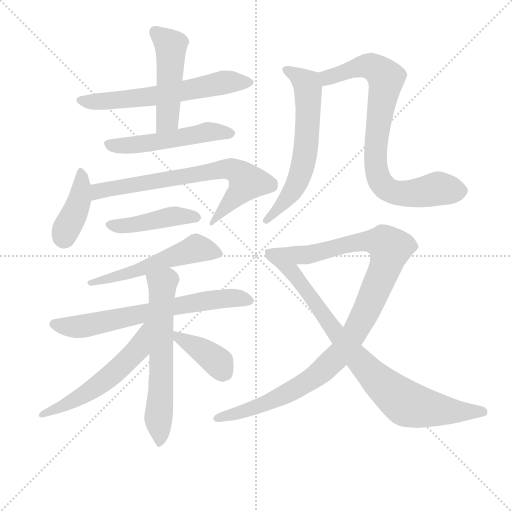
t = 0.00 s
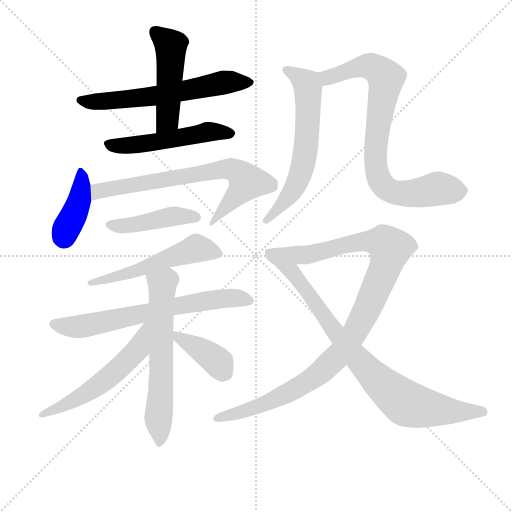
t = 2.29 s
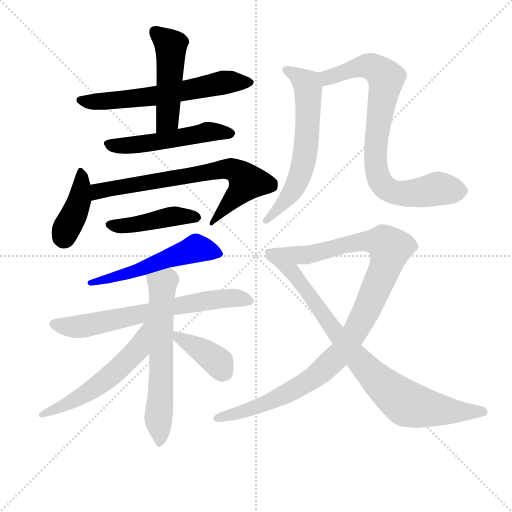
t = 4.57 s
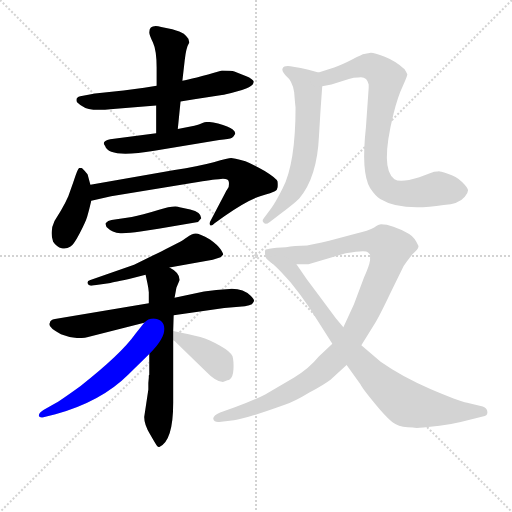
t = 6.86 s
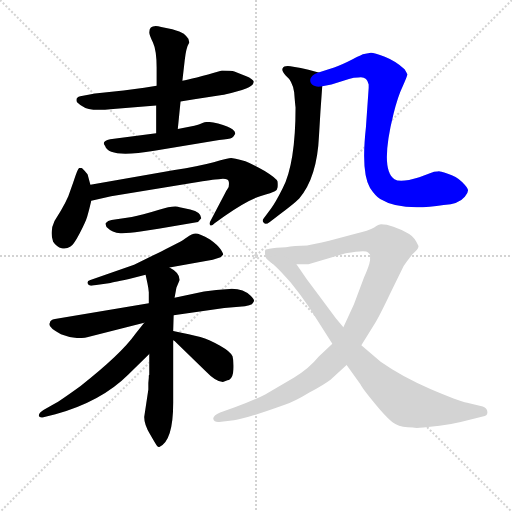
t = 9.14 s
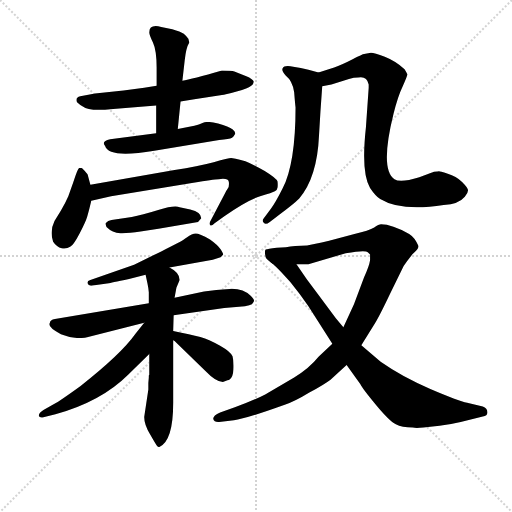
t = 11.43 s

The animated SVG that drew these frames (rendered in a browser with its animation timeline set to each time). Animation: 15 CSS @keyframes rules; one cycle of 11.43 s.

<svg version="1.1" viewBox="0 0 1024 1024" xmlns="http://www.w3.org/2000/svg">
  <g stroke="lightgray" stroke-dasharray="1,1" stroke-width="1" transform="scale(4, 4)">
    <line x1="0" y1="0" x2="256" y2="256"></line>
    <line x1="256" y1="0" x2="0" y2="256"></line>
    <line x1="128" y1="0" x2="128" y2="256"></line>
    <line x1="0" y1="128" x2="256" y2="128"></line>
  </g>
<g transform="scale(0.92, -0.92) translate(60, -900)">
   <style type="text/css">
    @keyframes keyframes0 {
      from {
       stroke: blue;
       stroke-dashoffset: 625;
       stroke-width: 128;
       }
       67% {
       animation-timing-function: step-end;
       stroke: blue;
       stroke-dashoffset: 0;
       stroke-width: 128;
       }
       to {
       stroke: black;
       stroke-width: 1024;
       }
       }
       #make-me-a-hanzi-animation-0 {
         animation: keyframes0 0.758626s both;
         animation-delay: 0.000000s;
         animation-timing-function: linear;
       }
    @keyframes keyframes1 {
      from {
       stroke: blue;
       stroke-dashoffset: 486;
       stroke-width: 128;
       }
       61% {
       animation-timing-function: step-end;
       stroke: blue;
       stroke-dashoffset: 0;
       stroke-width: 128;
       }
       to {
       stroke: black;
       stroke-width: 1024;
       }
       }
       #make-me-a-hanzi-animation-1 {
         animation: keyframes1 0.645508s both;
         animation-delay: 0.758626s;
         animation-timing-function: linear;
       }
    @keyframes keyframes2 {
      from {
       stroke: blue;
       stroke-dashoffset: 523;
       stroke-width: 128;
       }
       63% {
       animation-timing-function: step-end;
       stroke: blue;
       stroke-dashoffset: 0;
       stroke-width: 128;
       }
       to {
       stroke: black;
       stroke-width: 1024;
       }
       }
       #make-me-a-hanzi-animation-2 {
         animation: keyframes2 0.675618s both;
         animation-delay: 1.404134s;
         animation-timing-function: linear;
       }
    @keyframes keyframes3 {
      from {
       stroke: blue;
       stroke-dashoffset: 408;
       stroke-width: 128;
       }
       57% {
       animation-timing-function: step-end;
       stroke: blue;
       stroke-dashoffset: 0;
       stroke-width: 128;
       }
       to {
       stroke: black;
       stroke-width: 1024;
       }
       }
       #make-me-a-hanzi-animation-3 {
         animation: keyframes3 0.582031s both;
         animation-delay: 2.079753s;
         animation-timing-function: linear;
       }
    @keyframes keyframes4 {
      from {
       stroke: blue;
       stroke-dashoffset: 727;
       stroke-width: 128;
       }
       70% {
       animation-timing-function: step-end;
       stroke: blue;
       stroke-dashoffset: 0;
       stroke-width: 128;
       }
       to {
       stroke: black;
       stroke-width: 1024;
       }
       }
       #make-me-a-hanzi-animation-4 {
         animation: keyframes4 0.841634s both;
         animation-delay: 2.661784s;
         animation-timing-function: linear;
       }
    @keyframes keyframes5 {
      from {
       stroke: blue;
       stroke-dashoffset: 448;
       stroke-width: 128;
       }
       59% {
       animation-timing-function: step-end;
       stroke: blue;
       stroke-dashoffset: 0;
       stroke-width: 128;
       }
       to {
       stroke: black;
       stroke-width: 1024;
       }
       }
       #make-me-a-hanzi-animation-5 {
         animation: keyframes5 0.614583s both;
         animation-delay: 3.503418s;
         animation-timing-function: linear;
       }
    @keyframes keyframes6 {
      from {
       stroke: blue;
       stroke-dashoffset: 548;
       stroke-width: 128;
       }
       64% {
       animation-timing-function: step-end;
       stroke: blue;
       stroke-dashoffset: 0;
       stroke-width: 128;
       }
       to {
       stroke: black;
       stroke-width: 1024;
       }
       }
       #make-me-a-hanzi-animation-6 {
         animation: keyframes6 0.695964s both;
         animation-delay: 4.118001s;
         animation-timing-function: linear;
       }
    @keyframes keyframes7 {
      from {
       stroke: blue;
       stroke-dashoffset: 686;
       stroke-width: 128;
       }
       69% {
       animation-timing-function: step-end;
       stroke: blue;
       stroke-dashoffset: 0;
       stroke-width: 128;
       }
       to {
       stroke: black;
       stroke-width: 1024;
       }
       }
       #make-me-a-hanzi-animation-7 {
         animation: keyframes7 0.808268s both;
         animation-delay: 4.813965s;
         animation-timing-function: linear;
       }
    @keyframes keyframes8 {
      from {
       stroke: blue;
       stroke-dashoffset: 634;
       stroke-width: 128;
       }
       67% {
       animation-timing-function: step-end;
       stroke: blue;
       stroke-dashoffset: 0;
       stroke-width: 128;
       }
       to {
       stroke: black;
       stroke-width: 1024;
       }
       }
       #make-me-a-hanzi-animation-8 {
         animation: keyframes8 0.765951s both;
         animation-delay: 5.622233s;
         animation-timing-function: linear;
       }
    @keyframes keyframes9 {
      from {
       stroke: blue;
       stroke-dashoffset: 571;
       stroke-width: 128;
       }
       65% {
       animation-timing-function: step-end;
       stroke: blue;
       stroke-dashoffset: 0;
       stroke-width: 128;
       }
       to {
       stroke: black;
       stroke-width: 1024;
       }
       }
       #make-me-a-hanzi-animation-9 {
         animation: keyframes9 0.714681s both;
         animation-delay: 6.388184s;
         animation-timing-function: linear;
       }
    @keyframes keyframes10 {
      from {
       stroke: blue;
       stroke-dashoffset: 390;
       stroke-width: 128;
       }
       56% {
       animation-timing-function: step-end;
       stroke: blue;
       stroke-dashoffset: 0;
       stroke-width: 128;
       }
       to {
       stroke: black;
       stroke-width: 1024;
       }
       }
       #make-me-a-hanzi-animation-10 {
         animation: keyframes10 0.567383s both;
         animation-delay: 7.102865s;
         animation-timing-function: linear;
       }
    @keyframes keyframes11 {
      from {
       stroke: blue;
       stroke-dashoffset: 634;
       stroke-width: 128;
       }
       67% {
       animation-timing-function: step-end;
       stroke: blue;
       stroke-dashoffset: 0;
       stroke-width: 128;
       }
       to {
       stroke: black;
       stroke-width: 1024;
       }
       }
       #make-me-a-hanzi-animation-11 {
         animation: keyframes11 0.765951s both;
         animation-delay: 7.670247s;
         animation-timing-function: linear;
       }
    @keyframes keyframes12 {
      from {
       stroke: blue;
       stroke-dashoffset: 823;
       stroke-width: 128;
       }
       73% {
       animation-timing-function: step-end;
       stroke: blue;
       stroke-dashoffset: 0;
       stroke-width: 128;
       }
       to {
       stroke: black;
       stroke-width: 1024;
       }
       }
       #make-me-a-hanzi-animation-12 {
         animation: keyframes12 0.919759s both;
         animation-delay: 8.436198s;
         animation-timing-function: linear;
       }
    @keyframes keyframes13 {
      from {
       stroke: blue;
       stroke-dashoffset: 1095;
       stroke-width: 128;
       }
       78% {
       animation-timing-function: step-end;
       stroke: blue;
       stroke-dashoffset: 0;
       stroke-width: 128;
       }
       to {
       stroke: black;
       stroke-width: 1024;
       }
       }
       #make-me-a-hanzi-animation-13 {
         animation: keyframes13 1.141113s both;
         animation-delay: 9.355957s;
         animation-timing-function: linear;
       }
    @keyframes keyframes14 {
      from {
       stroke: blue;
       stroke-dashoffset: 838;
       stroke-width: 128;
       }
       73% {
       animation-timing-function: step-end;
       stroke: blue;
       stroke-dashoffset: 0;
       stroke-width: 128;
       }
       to {
       stroke: black;
       stroke-width: 1024;
       }
       }
       #make-me-a-hanzi-animation-14 {
         animation: keyframes14 0.931966s both;
         animation-delay: 10.497070s;
         animation-timing-function: linear;
       }
</style>
<path d="M 280.5 713.5 L 253.5 709.5 L 208.5 703.5 L 146.5 696.5 L 114.5 690.5 Q 102.5 687.5 107.5 677.5 Q 122.5 662.5 143.0 661.5 Q 163.5 660.5 179.5 662.5 L 279.5 670.5 L 332.5 679.5 L 362.5 684.5 L 422.5 693.5 Q 428.5 693.5 454.5 701.0 Q 480.5 708.5 484.5 712.5 Q 491.5 716.5 491.5 723.5 Q 489.5 728.5 475.5 734.5 L 449.5 744.5 Q 443.5 746.5 422.5 746.5 Q 356.5 727.5 336.5 724.5 L 280.5 713.5 Z" fill="lightgray"></path> 
<path d="M 336.5 724.5 L 341.5 768.5 Q 344.5 796.5 351.5 807.5 L 349.5 815.5 Q 348.5 817.5 339.5 826.5 Q 332.5 831.5 314.5 836.5 L 290.5 841.5 Q 264.5 848.5 264.5 829.5 Q 264.5 824.5 272.5 807.5 Q 280.5 790.5 280.5 752.5 L 280.5 713.5 L 279.5 670.5 L 279.5 610.5 C 279.5 580.5 323.5 589.5 326.5 619.5 L 332.5 679.5 L 336.5 724.5 Z" fill="lightgray"></path> 
<path d="M 279.5 610.5 L 179.5 597.5 Q 159.5 593.5 168.5 582.5 Q 176.5 555.5 275.5 572.5 L 416.5 595.5 Q 438.5 597.5 444.5 600.5 L 448.5 604.5 L 449.5 606.5 Q 454.5 611.5 446.0 618.5 Q 437.5 625.5 414.0 631.5 Q 390.5 637.5 381.5 633.0 Q 372.5 628.5 362.5 626.5 L 326.5 619.5 L 279.5 610.5 Z" fill="lightgray"></path> 
<path d="M 136.5 498.5 L 130.5 520.5 Q 129.5 523.5 118.5 534.5 Q 114.5 535.5 111.5 534.5 Q 108.5 532.5 99.5 504.5 L 88.5 473.5 Q 81.5 457.5 72.5 442.5 L 58.5 419.5 Q 47.5 397.5 55.5 374.5 Q 63.5 362.5 74.0 360.5 Q 84.5 358.5 92.5 363.5 Q 99.5 366.5 113.0 392.5 Q 126.5 418.5 129.5 429.0 Q 132.5 439.5 134.5 447.5 Q 136.5 455.5 138.5 463.5 L 136.5 498.5 Z" fill="lightgray"></path> 
<path d="M 429.5 480.5 L 399.5 423.5 Q 394.5 415.5 396.5 411.5 Q 398.5 406.5 406.5 414.5 L 428.5 430.5 Q 477.5 464.5 505.5 473.5 Q 532.5 481.5 537.5 484.5 Q 542.5 486.5 543.5 492.5 Q 544.5 497.5 543.5 505.5 Q 541.5 512.5 515.5 528.5 Q 488.5 543.5 473.5 549.5 Q 446.5 556.5 442.5 556.5 Q 437.5 556.5 404.5 547.5 Q 370.5 538.5 319.5 530.5 L 136.5 498.5 C 106.5 493.5 109.5 456.5 138.5 463.5 L 181.5 473.5 L 360.5 502.5 Q 403.5 510.5 415.5 510.5 Q 436.5 513.5 437.5 504.5 Q 438.5 495.5 435.5 490.5 Q 431.5 484.5 429.5 480.5 Z" fill="lightgray"></path> 
<path d="M 377.5 425.5 Q 377.5 438.5 353.5 444.5 L 330.5 449.5 Q 319.5 454.5 284.0 443.5 Q 248.5 432.5 226.5 428.5 L 182.5 421.5 Q 174.5 420.5 169.5 414.5 L 169.5 412.5 L 171.5 406.5 Q 184.5 393.5 201.5 393.0 Q 218.5 392.5 245.5 396.5 L 284.5 402.5 L 370.5 417.5 L 377.5 425.5 Z" fill="lightgray"></path> 
<path d="M 308.5 318.5 L 402.5 335.5 L 419.5 340.5 Q 424.5 345.5 425.0 347.0 Q 425.5 348.5 419.5 358.0 Q 413.5 367.5 396.5 379.5 Q 373.5 392.5 365.5 392.5 Q 357.5 392.5 346.0 383.5 Q 334.5 374.5 290.5 353.5 L 231.5 324.5 L 136.5 291.5 Q 128.5 289.5 130.5 283.5 Q 132.5 277.5 141.5 279.5 L 176.5 284.5 Q 178.5 284.5 220.5 293.5 L 256.5 302.5 L 308.5 318.5 Z" fill="lightgray"></path> 
<path d="M 317.5 214.5 L 427.5 230.5 L 472.5 234.5 Q 483.5 236.5 487.5 238.5 Q 490.5 241.5 492.0 245.0 Q 493.5 248.5 485.5 256.5 Q 468.5 273.5 439.0 272.0 Q 409.5 270.5 383.5 266.5 L 319.5 252.5 L 263.5 240.5 L 59.5 206.5 Q 48.5 204.5 48.5 198.5 Q 41.5 189.5 72.5 173.5 Q 105.5 160.5 131.5 167.5 L 253.5 198.5 L 317.5 214.5 Z" fill="lightgray"></path> 
<path d="M 262.5 67.5 L 262.5 53.5 L 253.5 -6.5 Q 253.5 -23.5 266.5 -44.5 Q 278.5 -65.5 281.5 -69.5 Q 284.5 -72.5 286.5 -71.5 Q 316.5 -58.5 316.5 24.5 L 316.5 160.5 L 316.5 180.5 L 317.5 214.5 L 319.5 252.5 L 323.5 274.5 L 330.5 291.5 Q 330.5 307.5 308.5 318.5 C 283.5 334.5 249.5 331.5 256.5 302.5 L 260.5 284.5 Q 262.5 275.5 263.5 264.5 L 263.5 240.5 L 264.5 130.5 L 264.5 85.5 L 263.5 83.5 Q 263.5 81.5 263.5 79.5 L 262.5 67.5 Z" fill="lightgray"></path> 
<path d="M 253.5 198.5 L 234.5 174.5 Q 203.5 130.5 114.5 60.5 Q 71.5 29.5 57.5 21.5 L 34.5 8.5 Q 23.5 1.5 24.5 -4.5 Q 26.5 -9.5 36.5 -6.5 L 60.5 -0.5 Q 160.5 27.5 218.5 85.5 L 264.5 130.5 C 335.5 199.5 272.5 222.5 253.5 198.5 Z" fill="lightgray"></path> 
<path d="M 316.5 160.5 L 319.5 158.5 L 385.5 94.5 Q 409.5 69.5 424.5 69.5 Q 437.5 74.5 438.5 74.5 Q 446.5 78.5 447.5 96.5 Q 448.5 114.5 445.5 125.5 Q 441.5 135.5 418.5 148.5 Q 395.5 161.5 375.5 167.5 Q 354.5 172.5 316.5 180.5 C 287.5 186.5 292.5 178.5 316.5 160.5 Z" fill="lightgray"></path> 
<path d="M 632.5 742.5 L 610.5 748.5 Q 573.5 756.5 565.5 756.5 Q 556.5 756.5 554.5 751.5 Q 551.5 746.5 560.5 736.5 Q 576.5 723.5 579.5 699.5 Q 581.5 674.5 582.5 666.5 Q 582.5 545.5 554.5 490.5 Q 538.5 458.5 528.5 445.5 L 513.5 425.5 Q 508.5 420.5 513.5 415.5 Q 517.5 410.5 526.5 417.5 L 548.5 434.5 Q 577.5 455.5 590.5 468.5 Q 629.5 514.5 633.5 605.5 Q 636.5 659.5 640.5 712.5 C 642.5 739.5 642.5 739.5 632.5 742.5 Z" fill="lightgray"></path> 
<path d="M 741.5 716.5 L 741.5 709.5 L 735.5 623.5 Q 724.5 524.5 744.5 491.5 Q 756.5 473.5 766.5 467.5 Q 812.5 439.5 904.5 454.5 Q 937.5 456.5 950.5 472.5 Q 957.5 480.5 957.5 486.5 Q 957.5 491.5 944.5 504.5 Q 931.5 517.5 913.5 522.5 Q 895.5 527.5 894.5 527.5 Q 892.5 526.5 883.5 526.5 L 851.5 514.5 Q 809.5 501.5 797.5 510.5 Q 765.5 531.5 795.5 652.5 Q 804.5 689.5 815.5 712.5 Q 825.5 734.5 825.5 738.5 Q 824.5 741.5 819.5 749.5 Q 799.5 767.5 776.5 776.5 Q 753.5 785.5 746.5 785.5 L 731.5 782.5 Q 728.5 782.5 705.5 770.5 Q 682.5 758.5 666.5 753.5 L 632.5 742.5 C 603.5 733.5 611.5 706.5 640.5 712.5 L 660.5 716.5 L 698.5 728.5 Q 709.5 731.5 718.5 731.5 Q 737.5 735.5 741.5 716.5 Z" fill="lightgray"></path> 
<path d="M 662.5 152.5 L 632.5 124.5 Q 612.5 99.5 579.5 79.5 L 516.5 42.5 Q 491.5 29.5 450.5 14.5 L 418.5 3.5 Q 403.5 -2.5 403.5 -10.5 Q 405.5 -18.5 416.5 -17.5 L 448.5 -13.5 Q 474.5 -10.5 560.5 20.5 Q 581.5 27.5 612.5 46.5 Q 645.5 64.5 658.5 74.5 L 693.5 106.5 L 725.5 149.5 L 751.5 191.5 Q 761.5 205.5 788.5 262.5 L 817.5 321.5 Q 824.5 332.5 836.5 347.5 Q 851.5 360.5 849.5 365.5 Q 841.5 384.5 829.5 391.5 Q 791.5 412.5 768.5 412.5 Q 763.5 412.5 753.5 405.5 Q 742.5 398.5 710.5 391.5 L 655.5 376.5 Q 620.5 368.5 607.5 366.5 Q 579.5 366.5 561.5 362.5 L 541.5 361.5 Q 521.5 359.5 517.5 357.5 Q 514.5 354.5 517.5 340.5 Q 519.5 335.5 530.5 328.5 C 532.5 325.5 554.5 325.5 584.5 325.5 L 610.5 325.5 L 691.5 349.5 Q 735.5 357.5 739.5 351.5 L 744.5 346.5 L 744.5 334.5 Q 742.5 321.5 731.5 297.5 L 709.5 238.5 L 686.5 188.5 L 662.5 152.5 Z" fill="lightgray"></path> 
<path d="M 693.5 106.5 L 723.5 64.5 Q 727.5 55.5 757.5 19.5 Q 786.5 -15.5 800.5 -22.5 Q 813.5 -29.5 837.5 -29.5 Q 843.5 -31.5 860.5 -29.5 L 895.5 -25.5 Q 916.5 -23.5 941.5 -17.5 L 989.5 -5.5 Q 1000.5 -4.5 999.5 4.5 Q 999.5 12.5 989.5 16.5 L 955.5 24.5 Q 936.5 28.5 875.5 54.5 Q 814.5 80.5 767.5 113.5 L 725.5 149.5 L 686.5 188.5 L 670.5 207.5 L 632.5 258.5 Q 605.5 293.5 584.5 325.5 C 567.5 350.5 507.5 348.5 530.5 328.5 Q 540.5 321.5 571.5 286.5 Q 593.5 259.5 610.5 234.5 L 662.5 152.5 L 693.5 106.5 Z" fill="lightgray"></path> 
      <clipPath id="make-me-a-hanzi-clip-0">
      <path d="M 280.5 713.5 L 253.5 709.5 L 208.5 703.5 L 146.5 696.5 L 114.5 690.5 Q 102.5 687.5 107.5 677.5 Q 122.5 662.5 143.0 661.5 Q 163.5 660.5 179.5 662.5 L 279.5 670.5 L 332.5 679.5 L 362.5 684.5 L 422.5 693.5 Q 428.5 693.5 454.5 701.0 Q 480.5 708.5 484.5 712.5 Q 491.5 716.5 491.5 723.5 Q 489.5 728.5 475.5 734.5 L 449.5 744.5 Q 443.5 746.5 422.5 746.5 Q 356.5 727.5 336.5 724.5 L 280.5 713.5 Z" fill="lightgray"></path>
      </clipPath>
      <path clip-path="url(#make-me-a-hanzi-clip-0)" d="M 118.5 680.5 L 139.5 677.5 L 256.5 688.5 L 418.5 720.5 L 483.5 720.5 " fill="none" id="make-me-a-hanzi-animation-0" stroke-dasharray="497 994" stroke-linecap="round"></path>

      <clipPath id="make-me-a-hanzi-clip-1">
      <path d="M 336.5 724.5 L 341.5 768.5 Q 344.5 796.5 351.5 807.5 L 349.5 815.5 Q 348.5 817.5 339.5 826.5 Q 332.5 831.5 314.5 836.5 L 290.5 841.5 Q 264.5 848.5 264.5 829.5 Q 264.5 824.5 272.5 807.5 Q 280.5 790.5 280.5 752.5 L 280.5 713.5 L 279.5 670.5 L 279.5 610.5 C 279.5 580.5 323.5 589.5 326.5 619.5 L 332.5 679.5 L 336.5 724.5 Z" fill="lightgray"></path>
      </clipPath>
      <path clip-path="url(#make-me-a-hanzi-clip-1)" d="M 280.5 829.5 L 311.5 798.5 L 304.5 640.5 L 286.5 618.5 " fill="none" id="make-me-a-hanzi-animation-1" stroke-dasharray="358 716" stroke-linecap="round"></path>

      <clipPath id="make-me-a-hanzi-clip-2">
      <path d="M 279.5 610.5 L 179.5 597.5 Q 159.5 593.5 168.5 582.5 Q 176.5 555.5 275.5 572.5 L 416.5 595.5 Q 438.5 597.5 444.5 600.5 L 448.5 604.5 L 449.5 606.5 Q 454.5 611.5 446.0 618.5 Q 437.5 625.5 414.0 631.5 Q 390.5 637.5 381.5 633.0 Q 372.5 628.5 362.5 626.5 L 326.5 619.5 L 279.5 610.5 Z" fill="lightgray"></path>
      </clipPath>
      <path clip-path="url(#make-me-a-hanzi-clip-2)" d="M 175.5 588.5 L 201.5 582.5 L 236.5 584.5 L 393.5 613.5 L 439.5 610.5 " fill="none" id="make-me-a-hanzi-animation-2" stroke-dasharray="395 790" stroke-linecap="round"></path>

      <clipPath id="make-me-a-hanzi-clip-3">
      <path d="M 136.5 498.5 L 130.5 520.5 Q 129.5 523.5 118.5 534.5 Q 114.5 535.5 111.5 534.5 Q 108.5 532.5 99.5 504.5 L 88.5 473.5 Q 81.5 457.5 72.5 442.5 L 58.5 419.5 Q 47.5 397.5 55.5 374.5 Q 63.5 362.5 74.0 360.5 Q 84.5 358.5 92.5 363.5 Q 99.5 366.5 113.0 392.5 Q 126.5 418.5 129.5 429.0 Q 132.5 439.5 134.5 447.5 Q 136.5 455.5 138.5 463.5 L 136.5 498.5 Z" fill="lightgray"></path>
      </clipPath>
      <path clip-path="url(#make-me-a-hanzi-clip-3)" d="M 115.5 529.5 L 112.5 465.5 L 79.5 383.5 " fill="none" id="make-me-a-hanzi-animation-3" stroke-dasharray="280 560" stroke-linecap="round"></path>

      <clipPath id="make-me-a-hanzi-clip-4">
      <path d="M 429.5 480.5 L 399.5 423.5 Q 394.5 415.5 396.5 411.5 Q 398.5 406.5 406.5 414.5 L 428.5 430.5 Q 477.5 464.5 505.5 473.5 Q 532.5 481.5 537.5 484.5 Q 542.5 486.5 543.5 492.5 Q 544.5 497.5 543.5 505.5 Q 541.5 512.5 515.5 528.5 Q 488.5 543.5 473.5 549.5 Q 446.5 556.5 442.5 556.5 Q 437.5 556.5 404.5 547.5 Q 370.5 538.5 319.5 530.5 L 136.5 498.5 C 106.5 493.5 109.5 456.5 138.5 463.5 L 181.5 473.5 L 360.5 502.5 Q 403.5 510.5 415.5 510.5 Q 436.5 513.5 437.5 504.5 Q 438.5 495.5 435.5 490.5 Q 431.5 484.5 429.5 480.5 Z" fill="lightgray"></path>
      </clipPath>
      <path clip-path="url(#make-me-a-hanzi-clip-4)" d="M 144.5 469.5 L 151.5 481.5 L 177.5 490.5 L 442.5 532.5 L 466.5 518.5 L 476.5 504.5 L 400.5 416.5 " fill="none" id="make-me-a-hanzi-animation-4" stroke-dasharray="599 1198" stroke-linecap="round"></path>

      <clipPath id="make-me-a-hanzi-clip-5">
      <path d="M 377.5 425.5 Q 377.5 438.5 353.5 444.5 L 330.5 449.5 Q 319.5 454.5 284.0 443.5 Q 248.5 432.5 226.5 428.5 L 182.5 421.5 Q 174.5 420.5 169.5 414.5 L 169.5 412.5 L 171.5 406.5 Q 184.5 393.5 201.5 393.0 Q 218.5 392.5 245.5 396.5 L 284.5 402.5 L 370.5 417.5 L 377.5 425.5 Z" fill="lightgray"></path>
      </clipPath>
      <path clip-path="url(#make-me-a-hanzi-clip-5)" d="M 178.5 413.5 L 198.5 408.5 L 322.5 430.5 L 367.5 427.5 " fill="none" id="make-me-a-hanzi-animation-5" stroke-dasharray="320 640" stroke-linecap="round"></path>

      <clipPath id="make-me-a-hanzi-clip-6">
      <path d="M 308.5 318.5 L 402.5 335.5 L 419.5 340.5 Q 424.5 345.5 425.0 347.0 Q 425.5 348.5 419.5 358.0 Q 413.5 367.5 396.5 379.5 Q 373.5 392.5 365.5 392.5 Q 357.5 392.5 346.0 383.5 Q 334.5 374.5 290.5 353.5 L 231.5 324.5 L 136.5 291.5 Q 128.5 289.5 130.5 283.5 Q 132.5 277.5 141.5 279.5 L 176.5 284.5 Q 178.5 284.5 220.5 293.5 L 256.5 302.5 L 308.5 318.5 Z" fill="lightgray"></path>
      </clipPath>
      <path clip-path="url(#make-me-a-hanzi-clip-6)" d="M 415.5 349.5 L 366.5 360.5 L 206.5 300.5 L 137.5 284.5 " fill="none" id="make-me-a-hanzi-animation-6" stroke-dasharray="420 840" stroke-linecap="round"></path>

      <clipPath id="make-me-a-hanzi-clip-7">
      <path d="M 317.5 214.5 L 427.5 230.5 L 472.5 234.5 Q 483.5 236.5 487.5 238.5 Q 490.5 241.5 492.0 245.0 Q 493.5 248.5 485.5 256.5 Q 468.5 273.5 439.0 272.0 Q 409.5 270.5 383.5 266.5 L 319.5 252.5 L 263.5 240.5 L 59.5 206.5 Q 48.5 204.5 48.5 198.5 Q 41.5 189.5 72.5 173.5 Q 105.5 160.5 131.5 167.5 L 253.5 198.5 L 317.5 214.5 Z" fill="lightgray"></path>
      </clipPath>
      <path clip-path="url(#make-me-a-hanzi-clip-7)" d="M 59.5 194.5 L 111.5 189.5 L 392.5 247.5 L 445.5 252.5 L 482.5 247.5 " fill="none" id="make-me-a-hanzi-animation-7" stroke-dasharray="558 1116" stroke-linecap="round"></path>

      <clipPath id="make-me-a-hanzi-clip-8">
      <path d="M 262.5 67.5 L 262.5 53.5 L 253.5 -6.5 Q 253.5 -23.5 266.5 -44.5 Q 278.5 -65.5 281.5 -69.5 Q 284.5 -72.5 286.5 -71.5 Q 316.5 -58.5 316.5 24.5 L 316.5 160.5 L 316.5 180.5 L 317.5 214.5 L 319.5 252.5 L 323.5 274.5 L 330.5 291.5 Q 330.5 307.5 308.5 318.5 C 283.5 334.5 249.5 331.5 256.5 302.5 L 260.5 284.5 Q 262.5 275.5 263.5 264.5 L 263.5 240.5 L 264.5 130.5 L 264.5 85.5 L 263.5 83.5 Q 263.5 81.5 263.5 79.5 L 262.5 67.5 Z" fill="lightgray"></path>
      </clipPath>
      <path clip-path="url(#make-me-a-hanzi-clip-8)" d="M 264.5 299.5 L 292.5 281.5 L 287.5 -63.5 " fill="none" id="make-me-a-hanzi-animation-8" stroke-dasharray="506 1012" stroke-linecap="round"></path>

      <clipPath id="make-me-a-hanzi-clip-9">
      <path d="M 253.5 198.5 L 234.5 174.5 Q 203.5 130.5 114.5 60.5 Q 71.5 29.5 57.5 21.5 L 34.5 8.5 Q 23.5 1.5 24.5 -4.5 Q 26.5 -9.5 36.5 -6.5 L 60.5 -0.5 Q 160.5 27.5 218.5 85.5 L 264.5 130.5 C 335.5 199.5 272.5 222.5 253.5 198.5 Z" fill="lightgray"></path>
      </clipPath>
      <path clip-path="url(#make-me-a-hanzi-clip-9)" d="M 260.5 193.5 L 253.5 188.5 L 239.5 140.5 L 187.5 89.5 L 108.5 33.5 L 30.5 -3.5 " fill="none" id="make-me-a-hanzi-animation-9" stroke-dasharray="443 886" stroke-linecap="round"></path>

      <clipPath id="make-me-a-hanzi-clip-10">
      <path d="M 316.5 160.5 L 319.5 158.5 L 385.5 94.5 Q 409.5 69.5 424.5 69.5 Q 437.5 74.5 438.5 74.5 Q 446.5 78.5 447.5 96.5 Q 448.5 114.5 445.5 125.5 Q 441.5 135.5 418.5 148.5 Q 395.5 161.5 375.5 167.5 Q 354.5 172.5 316.5 180.5 C 287.5 186.5 292.5 178.5 316.5 160.5 Z" fill="lightgray"></path>
      </clipPath>
      <path clip-path="url(#make-me-a-hanzi-clip-10)" d="M 324.5 175.5 L 327.5 166.5 L 408.5 117.5 L 424.5 92.5 " fill="none" id="make-me-a-hanzi-animation-10" stroke-dasharray="262 524" stroke-linecap="round"></path>

      <clipPath id="make-me-a-hanzi-clip-11">
      <path d="M 632.5 742.5 L 610.5 748.5 Q 573.5 756.5 565.5 756.5 Q 556.5 756.5 554.5 751.5 Q 551.5 746.5 560.5 736.5 Q 576.5 723.5 579.5 699.5 Q 581.5 674.5 582.5 666.5 Q 582.5 545.5 554.5 490.5 Q 538.5 458.5 528.5 445.5 L 513.5 425.5 Q 508.5 420.5 513.5 415.5 Q 517.5 410.5 526.5 417.5 L 548.5 434.5 Q 577.5 455.5 590.5 468.5 Q 629.5 514.5 633.5 605.5 Q 636.5 659.5 640.5 712.5 C 642.5 739.5 642.5 739.5 632.5 742.5 Z" fill="lightgray"></path>
      </clipPath>
      <path clip-path="url(#make-me-a-hanzi-clip-11)" d="M 561.5 748.5 L 595.5 729.5 L 608.5 711.5 L 605.5 579.5 L 582.5 497.5 L 548.5 449.5 L 519.5 420.5 " fill="none" id="make-me-a-hanzi-animation-11" stroke-dasharray="506 1012" stroke-linecap="round"></path>

      <clipPath id="make-me-a-hanzi-clip-12">
      <path d="M 741.5 716.5 L 741.5 709.5 L 735.5 623.5 Q 724.5 524.5 744.5 491.5 Q 756.5 473.5 766.5 467.5 Q 812.5 439.5 904.5 454.5 Q 937.5 456.5 950.5 472.5 Q 957.5 480.5 957.5 486.5 Q 957.5 491.5 944.5 504.5 Q 931.5 517.5 913.5 522.5 Q 895.5 527.5 894.5 527.5 Q 892.5 526.5 883.5 526.5 L 851.5 514.5 Q 809.5 501.5 797.5 510.5 Q 765.5 531.5 795.5 652.5 Q 804.5 689.5 815.5 712.5 Q 825.5 734.5 825.5 738.5 Q 824.5 741.5 819.5 749.5 Q 799.5 767.5 776.5 776.5 Q 753.5 785.5 746.5 785.5 L 731.5 782.5 Q 728.5 782.5 705.5 770.5 Q 682.5 758.5 666.5 753.5 L 632.5 742.5 C 603.5 733.5 611.5 706.5 640.5 712.5 L 660.5 716.5 L 698.5 728.5 Q 709.5 731.5 718.5 731.5 Q 737.5 735.5 741.5 716.5 Z" fill="lightgray"></path>
      </clipPath>
      <path clip-path="url(#make-me-a-hanzi-clip-12)" d="M 643.5 721.5 L 654.5 732.5 L 736.5 756.5 L 756.5 751.5 L 779.5 730.5 L 759.5 610.5 L 756.5 556.5 L 763.5 512.5 L 783.5 487.5 L 814.5 479.5 L 897.5 490.5 L 943.5 484.5 " fill="none" id="make-me-a-hanzi-animation-12" stroke-dasharray="695 1390" stroke-linecap="round"></path>

      <clipPath id="make-me-a-hanzi-clip-13">
      <path d="M 662.5 152.5 L 632.5 124.5 Q 612.5 99.5 579.5 79.5 L 516.5 42.5 Q 491.5 29.5 450.5 14.5 L 418.5 3.5 Q 403.5 -2.5 403.5 -10.5 Q 405.5 -18.5 416.5 -17.5 L 448.5 -13.5 Q 474.5 -10.5 560.5 20.5 Q 581.5 27.5 612.5 46.5 Q 645.5 64.5 658.5 74.5 L 693.5 106.5 L 725.5 149.5 L 751.5 191.5 Q 761.5 205.5 788.5 262.5 L 817.5 321.5 Q 824.5 332.5 836.5 347.5 Q 851.5 360.5 849.5 365.5 Q 841.5 384.5 829.5 391.5 Q 791.5 412.5 768.5 412.5 Q 763.5 412.5 753.5 405.5 Q 742.5 398.5 710.5 391.5 L 655.5 376.5 Q 620.5 368.5 607.5 366.5 Q 579.5 366.5 561.5 362.5 L 541.5 361.5 Q 521.5 359.5 517.5 357.5 Q 514.5 354.5 517.5 340.5 Q 519.5 335.5 530.5 328.5 C 532.5 325.5 554.5 325.5 584.5 325.5 L 610.5 325.5 L 691.5 349.5 Q 735.5 357.5 739.5 351.5 L 744.5 346.5 L 744.5 334.5 Q 742.5 321.5 731.5 297.5 L 709.5 238.5 L 686.5 188.5 L 662.5 152.5 Z" fill="lightgray"></path>
      </clipPath>
      <path clip-path="url(#make-me-a-hanzi-clip-13)" d="M 522.5 353.5 L 537.5 344.5 L 604.5 345.5 L 743.5 376.5 L 775.5 372.5 L 788.5 360.5 L 777.5 319.5 L 736.5 224.5 L 700.5 159.5 L 669.5 120.5 L 609.5 70.5 L 543.5 34.5 L 412.5 -10.5 " fill="none" id="make-me-a-hanzi-animation-13" stroke-dasharray="967 1934" stroke-linecap="round"></path>

      <clipPath id="make-me-a-hanzi-clip-14">
      <path d="M 693.5 106.5 L 723.5 64.5 Q 727.5 55.5 757.5 19.5 Q 786.5 -15.5 800.5 -22.5 Q 813.5 -29.5 837.5 -29.5 Q 843.5 -31.5 860.5 -29.5 L 895.5 -25.5 Q 916.5 -23.5 941.5 -17.5 L 989.5 -5.5 Q 1000.5 -4.5 999.5 4.5 Q 999.5 12.5 989.5 16.5 L 955.5 24.5 Q 936.5 28.5 875.5 54.5 Q 814.5 80.5 767.5 113.5 L 725.5 149.5 L 686.5 188.5 L 670.5 207.5 L 632.5 258.5 Q 605.5 293.5 584.5 325.5 C 567.5 350.5 507.5 348.5 530.5 328.5 Q 540.5 321.5 571.5 286.5 Q 593.5 259.5 610.5 234.5 L 662.5 152.5 L 693.5 106.5 Z" fill="lightgray"></path>
      </clipPath>
      <path clip-path="url(#make-me-a-hanzi-clip-14)" d="M 543.5 320.5 L 550.5 321.5 L 582.5 300.5 L 713.5 124.5 L 768.5 65.5 L 811.5 30.5 L 825.5 21.5 L 861.5 13.5 L 988.5 5.5 " fill="none" id="make-me-a-hanzi-animation-14" stroke-dasharray="710 1420" stroke-linecap="round"></path>

</g>
</svg>
